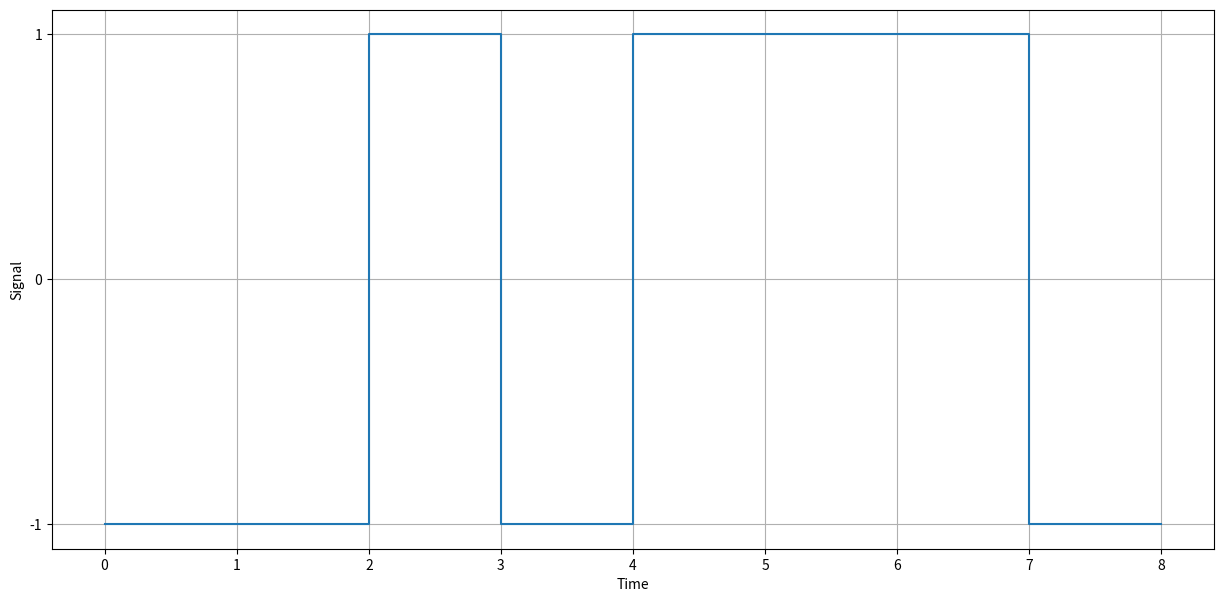

This chart was generated by the following Python code:
import matplotlib.pyplot as plt
from typing import List, TypeAlias
Integer : TypeAlias = int
String : TypeAlias = str

class NRZ_I:

    def __init__(self, message : String = '', signal : String = '', time_period : Integer = 1):
        self.message : String = message
        self.signal : List[Integer] = list(int(bit) for bit in signal)   
        self.time_period = time_period


    def setMessage(self, msg: String):
        self.message = msg

    def setSignal(self, signal : String):
        self.signal = list(int(bit) for bit in signal)


    def encode(self) -> List[Integer]:
        encoded_signal : List[String] = []
        signal_level = 1

        for bit in self.message:
            if bit == '1':
                signal_level = 1 - signal_level
            encoded_signal.append(signal_level)

        return encoded_signal 
    
    
    def decode(self) -> String:
        decoded_msg : String = ""
        if self.signal == 0:
           decoded_msg = decoded_msg + "0"
        else:
           decoded_msg = decoded_msg + "1"
           
        for i in range(0, len(self.signal)-1):
            # print(f'iteration no {i} : {self.signal[i]} {self.signal[i+1]}')

            if  self.signal[i] == self.signal[i+1]:
               decoded_msg = decoded_msg + "0"
            else:
               decoded_msg = decoded_msg + "1"
        return decoded_msg
    
    
    def plot(self):
            signal = self.encode()
            time : List[Integer] = []
            levels : List[Integer] = []
            i = 0 
            plot_signal = [(-1 if i==0 else 1) for i in signal]

            for level in plot_signal:
                time.extend([i for i in range(i,i+self.time_period+1)])
                levels.extend([level]*(self.time_period+1))
                i = i+self.time_period


            plt.figure(figsize=(15,7))
            plt.ylabel("Signal")
            plt.yticks([-1,0,1])
            plt.xlabel("Time")
            plt.xticks([i for i in range(0, len(self.message)*self.time_period+1)])
            plt.plot(time,levels)
            plt.grid(True)
            plt.show()

if __name__ == '__main__':
    input_bits = '10111001'
    nrzi = NRZ_I(message=input_bits,time_period=1)
    nrzi.setSignal(nrzi.encode())
    print(nrzi.encode())
    print(nrzi.decode())
    nrzi.plot()
    





